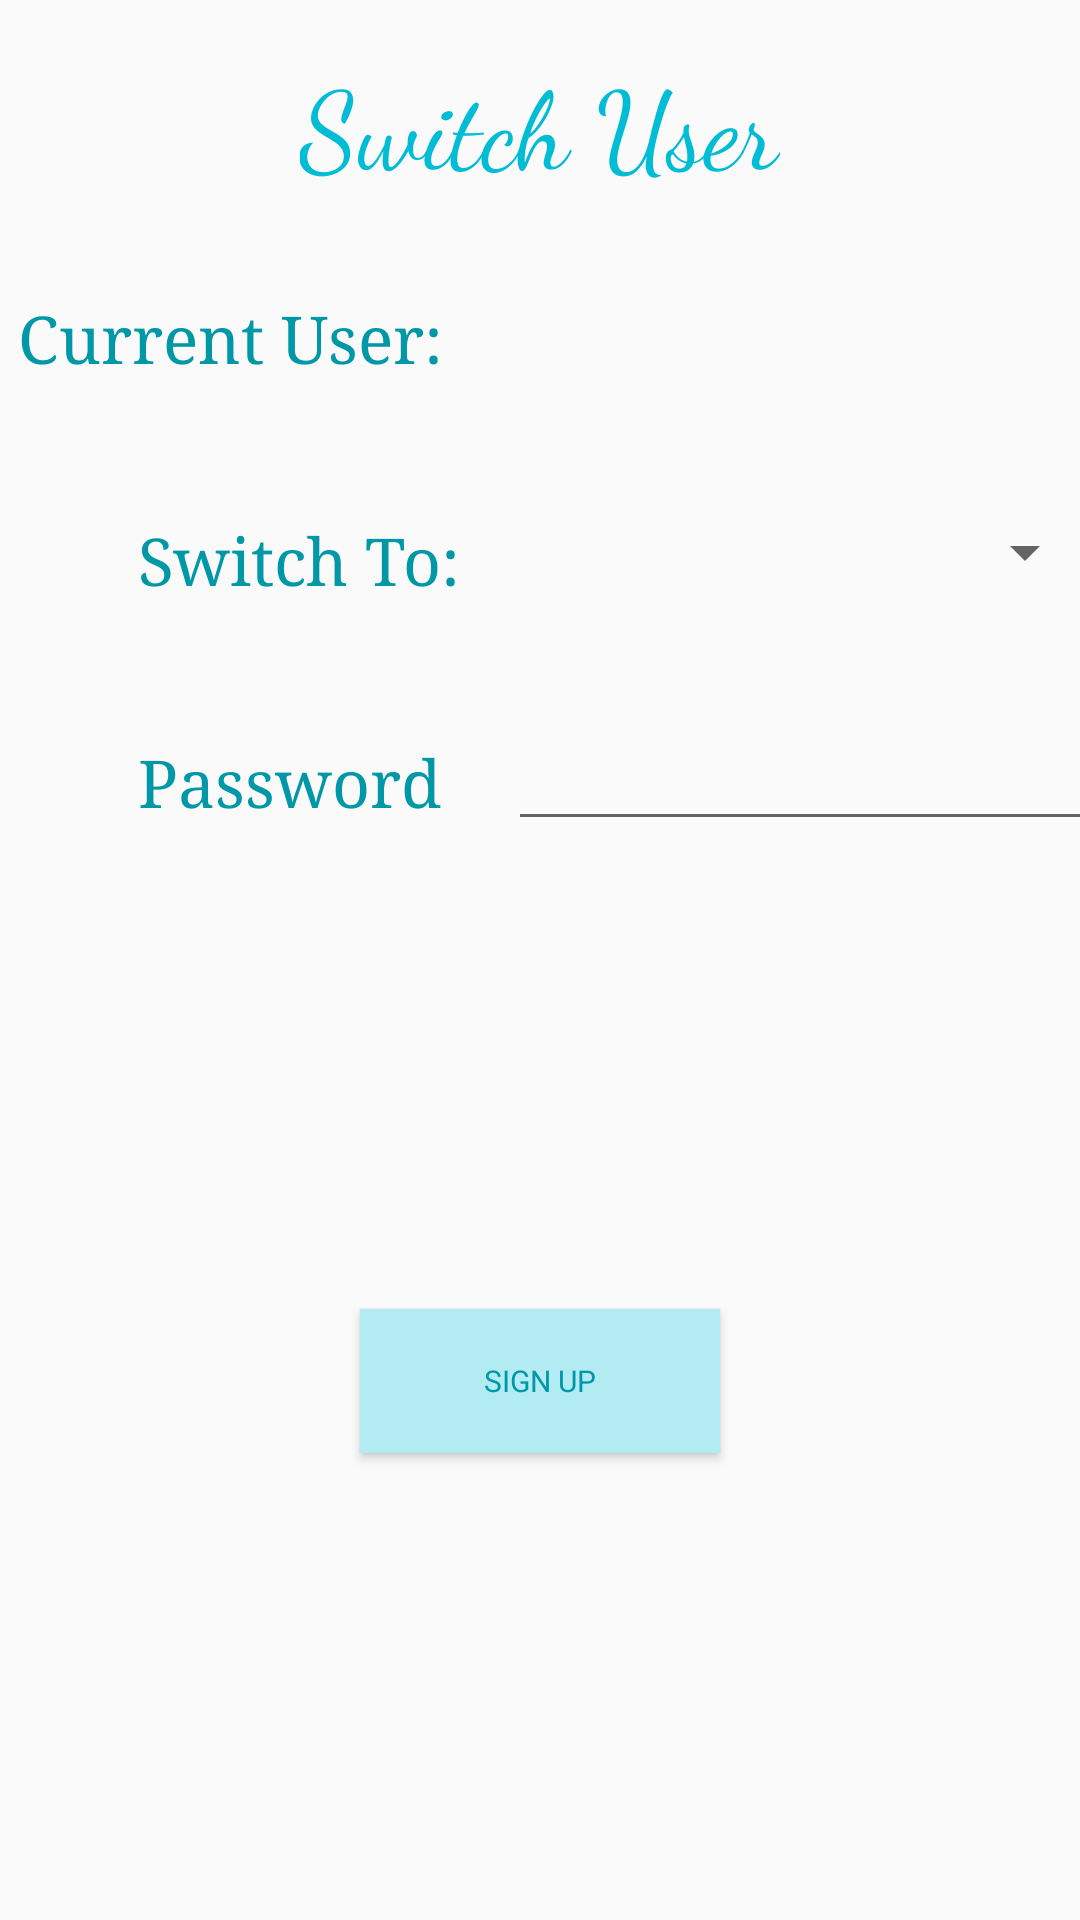

Android layout source for this screen:
<!-- AndroidManifest.xml: application theme AppTheme -->
<!-- res/layout/content_switch_user.xml -->
<?xml version="1.0" encoding="utf-8"?>
<android.support.constraint.ConstraintLayout xmlns:android="http://schemas.android.com/apk/res/android"
    xmlns:app="http://schemas.android.com/apk/res-auto"
    xmlns:tools="http://schemas.android.com/tools"
    android:layout_width="match_parent"
    android:layout_height="match_parent"
    app:layout_behavior="@string/appbar_scrolling_view_behavior"
    tools:context="com.example.niceday.medicinetracker.SwitchUserActivity"
    tools:showIn="@layout/activity_switch_user">

    <TextView
        android:id="@+id/textView9"
        android:layout_width="wrap_content"
        android:layout_height="wrap_content"
        android:layout_marginTop="45dp"
        android:fontFamily="serif"
        android:text="@string/password"
        android:textAppearance="@style/TextAppearance.AppCompat.Large"
        android:textColor="@color/colorPrimaryDark"
        app:layout_constraintLeft_toLeftOf="parent"
        app:layout_constraintTop_toBottomOf="@+id/textView7"
        android:layout_marginStart="46dp" />

    <TextView
        android:id="@+id/textView7"
        android:layout_width="wrap_content"
        android:layout_height="wrap_content"
        android:layout_marginTop="45dp"
        android:fontFamily="serif"
        android:text="@string/switch_to"
        android:textAppearance="@style/TextAppearance.AppCompat.Large"
        android:textColor="@color/colorPrimaryDark"
        app:layout_constraintLeft_toLeftOf="parent"
        app:layout_constraintTop_toBottomOf="@+id/textView2"
        android:layout_marginStart="46dp" />

    <TextView
        android:id="@+id/textView"
        android:layout_width="wrap_content"
        android:layout_height="wrap_content"
        android:layout_marginTop="16dp"
        android:fontFamily="cursive"
        android:text="@string/switch_user"
        android:textAppearance="@style/TextAppearance.AppCompat.Headline"
        android:textColor="@color/colorPrimary"
        android:textSize="36sp"
        app:layout_constraintLeft_toLeftOf="parent"
        app:layout_constraintRight_toRightOf="parent"
        app:layout_constraintTop_toTopOf="parent" />

    <TextView
        android:id="@+id/textView2"
        android:layout_width="wrap_content"
        android:layout_height="wrap_content"
        android:layout_marginTop="32dp"
        android:fontFamily="serif"
        android:text="@string/current_user"
        android:textAppearance="@style/TextAppearance.AppCompat.Large"
        android:textColor="@color/colorPrimaryDark"
        app:layout_constraintLeft_toLeftOf="parent"
        app:layout_constraintRight_toLeftOf="@+id/txtCurrentUser"
        app:layout_constraintTop_toBottomOf="@+id/textView" />

    <TextView
        android:id="@+id/txtCurrentUser"
        android:layout_width="200dp"
        android:layout_height="wrap_content"
        android:layout_marginTop="32dp"
        android:fontFamily="serif"
        android:textAppearance="@style/TextAppearance.AppCompat.Large"
        android:textColor="@color/colorPrimaryDark"
        app:layout_constraintLeft_toRightOf="@+id/textView2"
        app:layout_constraintRight_toRightOf="parent"
        app:layout_constraintTop_toBottomOf="@+id/textView" />

    <Spinner
        android:id="@+id/spinUserName"
        android:layout_width="200dp"
        android:layout_height="wrap_content"
        android:layout_marginTop="45dp"
        android:spinnerMode="dialog"
        app:layout_constraintLeft_toRightOf="@+id/textView7"
        app:layout_constraintTop_toBottomOf="@+id/txtCurrentUser"
        android:layout_marginStart="12dp" />

    <EditText
        android:id="@+id/txtPwinput"
        android:layout_width="wrap_content"
        android:layout_height="wrap_content"
        android:layout_marginTop="43dp"
        android:ems="10"
        android:inputType="textPassword"
        app:layout_constraintLeft_toRightOf="@+id/textView9"
        app:layout_constraintTop_toBottomOf="@+id/spinUserName"
        android:layout_marginStart="22dp"
        tools:ignore="LabelFor" />



    <Button
        android:id="@+id/btnSwitch"
        style="@style/defualt_button"
        android:layout_width="120dp"
        android:layout_height="wrap_content"
        android:layout_marginBottom="8dp"
        android:layout_marginLeft="8dp"
        android:layout_marginRight="8dp"
        android:layout_marginTop="8dp"
        android:text="@string/sign_up"
        android:onClick="switchUserConfirm"
        app:layout_constraintBottom_toBottomOf="parent"
        app:layout_constraintLeft_toLeftOf="parent"
        app:layout_constraintRight_toRightOf="parent"
        app:layout_constraintTop_toBottomOf="@+id/txtPwinput"
        android:layout_marginStart="8dp"
        android:layout_marginEnd="8dp" />






</android.support.constraint.ConstraintLayout>
<!-- res/layout/activity_switch_user.xml (included above) -->
<?xml version="1.0" encoding="utf-8"?>
<android.support.design.widget.CoordinatorLayout xmlns:android="http://schemas.android.com/apk/res/android"
    xmlns:app="http://schemas.android.com/apk/res-auto"
    xmlns:tools="http://schemas.android.com/tools"
    android:layout_width="match_parent"
    android:layout_height="match_parent"
    tools:context="com.example.niceday.medicinetracker.SwitchUserActivity">

    <android.support.design.widget.AppBarLayout
        android:layout_width="match_parent"
        android:layout_height="wrap_content"
        android:theme="@style/AppTheme.AppBarOverlay">

        <android.support.v7.widget.Toolbar
            android:id="@+id/toolbar"
            android:layout_width="match_parent"
            android:layout_height="?attr/actionBarSize"
            android:background="?attr/colorPrimary"
            app:popupTheme="@style/AppTheme.PopupOverlay" />

    </android.support.design.widget.AppBarLayout>

    <include layout="@layout/content_switch_user" />


</android.support.design.widget.CoordinatorLayout>
<!-- resources referenced by this layout -->
<resources>
  <color name="colorPrimary">#00bcd4</color>
  <color name="colorPrimaryDark">#0097a7</color>
  <string name="current_user">Current User:</string>
  <string name="password">Password</string>
  <string name="sign_up">Sign up</string>
  <string name="switch_to">Switch To:</string>
  <string name="switch_user">Switch User</string>
  <style name="AppTheme.AppBarOverlay" parent="ThemeOverlay.AppCompat.Dark.ActionBar" />
  <style name="AppTheme.PopupOverlay" parent="ThemeOverlay.AppCompat.Light" />
  <style name="defualt_button" parent="Widget.AppCompat.Button.Colored">
          <item name="android:layout_width">80dp</item>
          <item name="android:layout_height">30dp</item>
          <item name="android:layout_marginBottom">60dp</item>
          <item name="android:layout_marginLeft">8dp</item>
          <item name="android:layout_marginRight">8dp</item>
          <item name="android:background">@color/primaryLight</item>
          <item name="android:fontFamily">sans-serif</item>
          <item name="android:textColor">@color/colorPrimaryDark</item>
          <item name="android:textSize">10sp</item>
      </style>
  <style name="AppTheme" parent="Theme.AppCompat.Light.DarkActionBar">
          
          <item name="colorPrimary">@color/colorPrimary</item>
          <item name="colorPrimaryDark">@color/colorPrimaryDark</item>
          <item name="colorAccent">@color/colorAccent</item>
      </style>
  <color name="primaryLight">#b2ebf2</color>
  <color name="colorAccent">#ff5722</color>
</resources>
